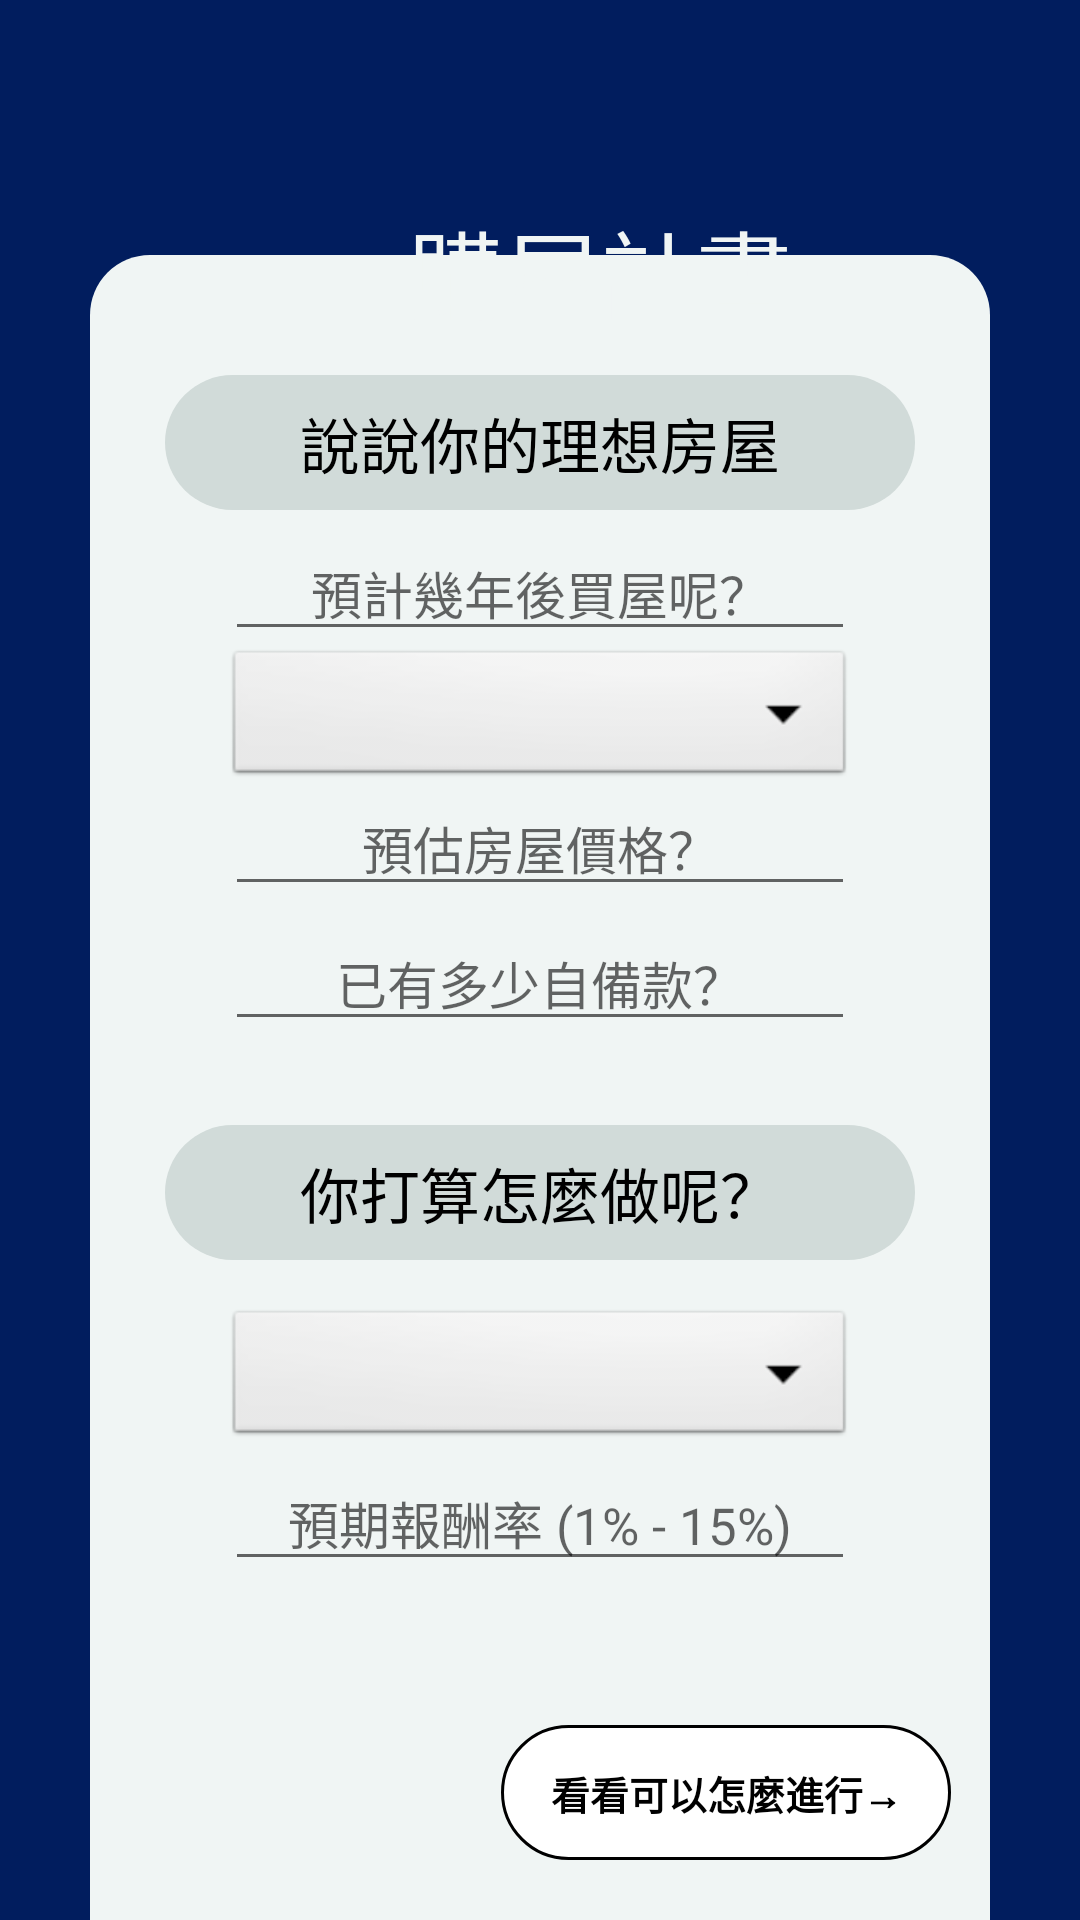

Here is an Android app screen rendered from its layout file. Give the layout XML and the strings, colors and styles it references.
<!-- AndroidManifest.xml: application theme Theme.Self_Built_Tree -->
<!-- res/layout/activity_buy_house.xml -->
<?xml version="1.0" encoding="utf-8"?>
<androidx.constraintlayout.widget.ConstraintLayout xmlns:android="http://schemas.android.com/apk/res/android"
    xmlns:app="http://schemas.android.com/apk/res-auto"
    xmlns:tools="http://schemas.android.com/tools"
    android:layout_width="match_parent"
    android:layout_height="match_parent"
    android:background="#011d5e"
    tools:context=".buy_house">

    <ImageView
        android:id="@+id/小房子_image"
        android:layout_width="70dp"
        android:layout_height="70dp"
        app:srcCompat="@drawable/house_no_letterbox"
        app:layout_constraintEnd_toEndOf="parent"
        app:layout_constraintBottom_toBottomOf="parent"
        android:layout_marginEnd="250dp"
        android:layout_marginBottom="517dp"/>

    <View
        android:id="@+id/rectangle_large"
        android:layout_width="300dp"
        android:layout_height="900dp"
        android:layout_marginStart="56dp"
        android:layout_marginEnd="56dp"
        android:layout_marginTop="85dp"
        android:background="@drawable/my_rectangle_f0f5f4"
        app:layout_constraintEnd_toEndOf="parent"
        app:layout_constraintStart_toStartOf="parent"
        app:layout_constraintTop_toTopOf="parent" />

    <TextView
        android:id="@+id/標題_text"
        android:layout_width="160dp"
        android:layout_height="50dp"
        android:gravity="center"
        android:text="購屋計畫"
        android:textColor="#f0f5f4"
        android:textSize="32dp"
        app:layout_constraintBottom_toBottomOf="parent"
        app:layout_constraintEnd_toEndOf="parent"
        android:layout_marginBottom="525dp"
        android:layout_marginEnd="80dp" />

    <View
        android:id="@+id/rectangle_small_1"
        android:layout_width="250dp"
        android:layout_height="45dp"
        android:layout_marginStart="56dp"
        android:layout_marginEnd="56dp"
        android:layout_marginTop="125dp"
        android:background="@drawable/my_rectangle_d1dbd9"
        app:layout_constraintEnd_toEndOf="parent"
        app:layout_constraintStart_toStartOf="parent"
        app:layout_constraintTop_toTopOf="parent" />

    <TextView
        android:id="@+id/text_1"
        android:layout_width="190dp"
        android:layout_height="40dp"
        android:gravity="center"
        android:text="說說你的理想房屋"
        android:textColor="@color/black"
        android:textSize="20dp"
        app:layout_constraintStart_toStartOf="@+id/rectangle_small_1"
        app:layout_constraintEnd_toEndOf="@+id/rectangle_small_1"
        app:layout_constraintTop_toTopOf="@+id/rectangle_small_1"
        app:layout_constraintBottom_toBottomOf="@+id/rectangle_small_1" />

    <EditText
        android:id="@+id/input_form_1"
        tools:ignore="MissingConstraints"
        android:layout_width="210dp"
        android:layout_height="wrap_content"
        android:inputType="number"
        android:maxLength="3"
        android:digits="0123456789"
        android:hint="預計幾年後買屋呢？"
        android:textSize="17dp"
        android:gravity="center"
        android:layout_marginStart="56dp"
        android:layout_marginEnd="56dp"
        android:layout_marginTop="50dp"
        app:layout_constraintEnd_toEndOf="parent"
        app:layout_constraintStart_toStartOf="parent"
        app:layout_constraintTop_toTopOf="@+id/rectangle_small_1" />

    <Spinner
        android:id="@+id/spinner_1"
        android:background="@android:drawable/btn_dropdown"
        android:layout_width="210dp"
        android:layout_height="wrap_content"
        android:gravity="center"
        android:textSize="14dp"
        tools:ignore="MissingConstraints"
        android:layout_marginStart="56dp"
        android:layout_marginEnd="56dp"
        android:layout_marginTop="40dp"
        app:layout_constraintStart_toStartOf="parent"
        app:layout_constraintEnd_toEndOf="parent"
        app:layout_constraintTop_toTopOf="@+id/input_form_1" />

    <EditText
        android:id="@+id/input_form_3"
        tools:ignore="MissingConstraints"
        android:layout_width="210dp"
        android:layout_height="wrap_content"
        android:inputType="number"
        android:digits="0123456789"
        android:maxLength="9"
        android:hint="預估房屋價格？"
        android:textSize="17dp"
        android:gravity="center"
        android:layout_marginStart="56dp"
        android:layout_marginEnd="56dp"
        android:layout_marginTop="45dp"
        app:layout_constraintStart_toStartOf="parent"
        app:layout_constraintEnd_toEndOf="parent"
        app:layout_constraintTop_toTopOf="@id/spinner_1" />

    <EditText
        android:id="@+id/input_form_4"
        tools:ignore="MissingConstraints"
        android:layout_width="210dp"
        android:layout_height="wrap_content"
        android:inputType="number"
        android:digits="0123456789"
        android:maxLength="9"
        android:hint="已有多少自備款？"
        android:textSize="17dp"
        android:gravity="center"
        android:layout_marginStart="56dp"
        android:layout_marginEnd="56dp"
        android:layout_marginTop="45dp"
        app:layout_constraintStart_toStartOf="parent"
        app:layout_constraintEnd_toEndOf="parent"
        app:layout_constraintTop_toTopOf="@id/input_form_3" />

    <View
        android:id="@+id/rectangle_small_2"
        android:layout_width="250dp"
        android:layout_height="45dp"
        android:layout_marginStart="56dp"
        android:layout_marginEnd="56dp"
        android:layout_marginTop="375dp"
        android:background="@drawable/my_rectangle_d1dbd9"
        app:layout_constraintEnd_toEndOf="parent"
        app:layout_constraintStart_toStartOf="parent"
        app:layout_constraintTop_toTopOf="parent" />

    <TextView
        android:id="@+id/text_2"
        android:layout_width="190dp"
        android:layout_height="40dp"
        android:gravity="center"
        android:text="你打算怎麼做呢？"
        android:textColor="@color/black"
        android:textSize="20dp"
        app:layout_constraintStart_toStartOf="@+id/rectangle_small_2"
        app:layout_constraintEnd_toEndOf="@+id/rectangle_small_2"
        app:layout_constraintTop_toTopOf="@+id/rectangle_small_2"
        app:layout_constraintBottom_toBottomOf="@+id/rectangle_small_2" />

    <Spinner
        android:id="@+id/spinner_2"
        android:background="@android:drawable/btn_dropdown"
        android:layout_width="210dp"
        android:layout_height="wrap_content"
        android:gravity="center"
        tools:ignore="MissingConstraints"
        app:layout_constraintEnd_toEndOf="parent"
        app:layout_constraintStart_toStartOf="parent"
        app:layout_constraintTop_toTopOf="@+id/rectangle_small_2"
        android:layout_marginStart="56dp"
        android:layout_marginEnd="56dp"
        android:layout_marginTop="60dp" />

    <EditText
        android:id="@+id/input_form_5"
        tools:ignore="MissingConstraints"
        android:layout_width="210dp"
        android:layout_height="wrap_content"
        android:inputType="numberDecimal"
        android:digits="0123456789."
        android:maxLength="9"
        android:hint="預期報酬率 (1% - 15%)"
        android:textSize="17dp"
        android:gravity="center"
        android:layout_marginStart="56dp"
        android:layout_marginEnd="56dp"
        android:layout_marginTop="50dp"
        app:layout_constraintStart_toStartOf="parent"
        app:layout_constraintEnd_toEndOf="parent"
        app:layout_constraintTop_toTopOf="@+id/spinner_2" />

    <View
        android:id="@+id/rectangle_small_3"
        android:layout_width="150dp"
        android:layout_height="45dp"
        android:layout_marginStart="180dp"
        android:layout_marginEnd="56dp"
        android:layout_marginBottom="20dp"
        android:background="@drawable/my_rectangle_ffffff"
        android:fadingEdge="horizontal"
        app:layout_constraintBottom_toBottomOf="parent"
        app:layout_constraintEnd_toEndOf="parent"
        app:layout_constraintStart_toStartOf="parent" />

    <TextView
        android:id="@+id/text_3"
        android:layout_width="150dp"
        android:layout_height="40dp"
        android:gravity="center"
        android:text="看看可以怎麼進行→"
        android:textColor="@color/black"
        android:textStyle="bold"
        android:textSize="13dp"
        app:layout_constraintStart_toStartOf="@+id/rectangle_small_3"
        app:layout_constraintEnd_toEndOf="@+id/rectangle_small_3"
        app:layout_constraintTop_toTopOf="@+id/rectangle_small_3"
        app:layout_constraintBottom_toBottomOf="@+id/rectangle_small_3" />

    <androidx.constraintlayout.widget.Guideline
        android:id="@+id/guideline_left"
        android:layout_width="wrap_content"
        android:layout_height="wrap_content"
        android:orientation="vertical"
        app:layout_constraintGuide_begin="20dp" />

    <androidx.constraintlayout.widget.Guideline
        android:id="@+id/guideline_right"
        android:layout_width="wrap_content"
        android:layout_height="wrap_content"
        android:orientation="vertical"
        app:layout_constraintGuide_end="20dp" />

    <androidx.constraintlayout.widget.Guideline
        android:id="@+id/guideline_top"
        android:layout_width="wrap_content"
        android:layout_height="wrap_content"
        android:orientation="horizontal"
        app:layout_constraintGuide_begin="20dp" />

    <androidx.constraintlayout.widget.Guideline
        android:id="@+id/guideline_bottom"
        android:layout_width="wrap_content"
        android:layout_height="wrap_content"
        android:orientation="horizontal"
        app:layout_constraintGuide_end="20dp" />

    <TextView
        android:id="@+id/my_spinner_style"
        xmlns:android="http://schemas.android.com/apk/res/android"
        android:layout_width="match_parent"
        android:layout_height="wrap_content"
        android:textSize="14dp"
        android:gravity="left"
        android:textColor="#000000"
        tools:ignore="MissingConstraints" />

</androidx.constraintlayout.widget.ConstraintLayout>
<!-- resources referenced by this layout -->
<resources>
  <color name="black">#FF000000</color>
  <!-- drawable go_back_white: png bitmap (drawable, 6495 bytes) -->
  <!-- drawable my_rectangle_d1dbd9 (drawable) -->
  <?xml version="1.0" encoding="UTF-8"?>
  <shape
  	xmlns:android="http://schemas.android.com/apk/res/android"
  	android:id="@+id/listview_background_shape">
      <stroke
      	android:width="0dp"
      	android:color="#ffffffff" />
      <padding
      	android:left="2dp"
          android:top="2dp"
          android:right="2dp"
          android:bottom="2dp" />
      <corners android:radius="30dp" />
      <solid android:color="#d1dbd9" />
  </shape>
  <!-- drawable my_rectangle_f0f5f4 (drawable) -->
  <?xml version="1.0" encoding="UTF-8"?>
  <shape
  	xmlns:android="http://schemas.android.com/apk/res/android"
  	android:id="@+id/listview_background_shape">
      <stroke
      	android:width="0dp"
      	android:color="#ffffffff" />
      <padding
      	android:left="2dp"
          android:top="2dp"
          android:right="2dp"
          android:bottom="2dp" />
      <corners android:radius="20dp" />
      <solid android:color="#f0f5f4" />
  </shape>
  <!-- drawable my_rectangle_ffffff (drawable) -->
  <?xml version="1.0" encoding="UTF-8"?>
  <shape
  	xmlns:android="http://schemas.android.com/apk/res/android"
  	android:id="@+id/listview_background_shape">
      <stroke
      	android:width="1dp"
      	android:color="#000000" />
      <padding
      	android:left="2dp"
          android:top="2dp"
          android:right="2dp"
          android:bottom="2dp" />
      <corners android:radius="30dp" />
      <solid android:color="#ffffff" />
  </shape>
  <style name="Theme.Self_Built_Tree" parent="Theme.MaterialComponents.DayNight.DarkActionBar">
          
          <item name="colorPrimary">@color/green</item>
          <item name="colorPrimaryVariant">@color/green_dark</item>
          <item name="colorOnBackground">@color/green_background</item>
          
          <item name="android:statusBarColor" tools:targetApi="l">?attr/colorPrimaryVariant</item>
          
          <item name="android:windowBackground" tools:targetApi="l">?attr/colorOnBackground</item>
      </style>
  <color name="green">#5A945F</color>
  <color name="green_dark">#2B2B2B</color>
  <color name="green_background">#E6F0EE</color>
</resources>
